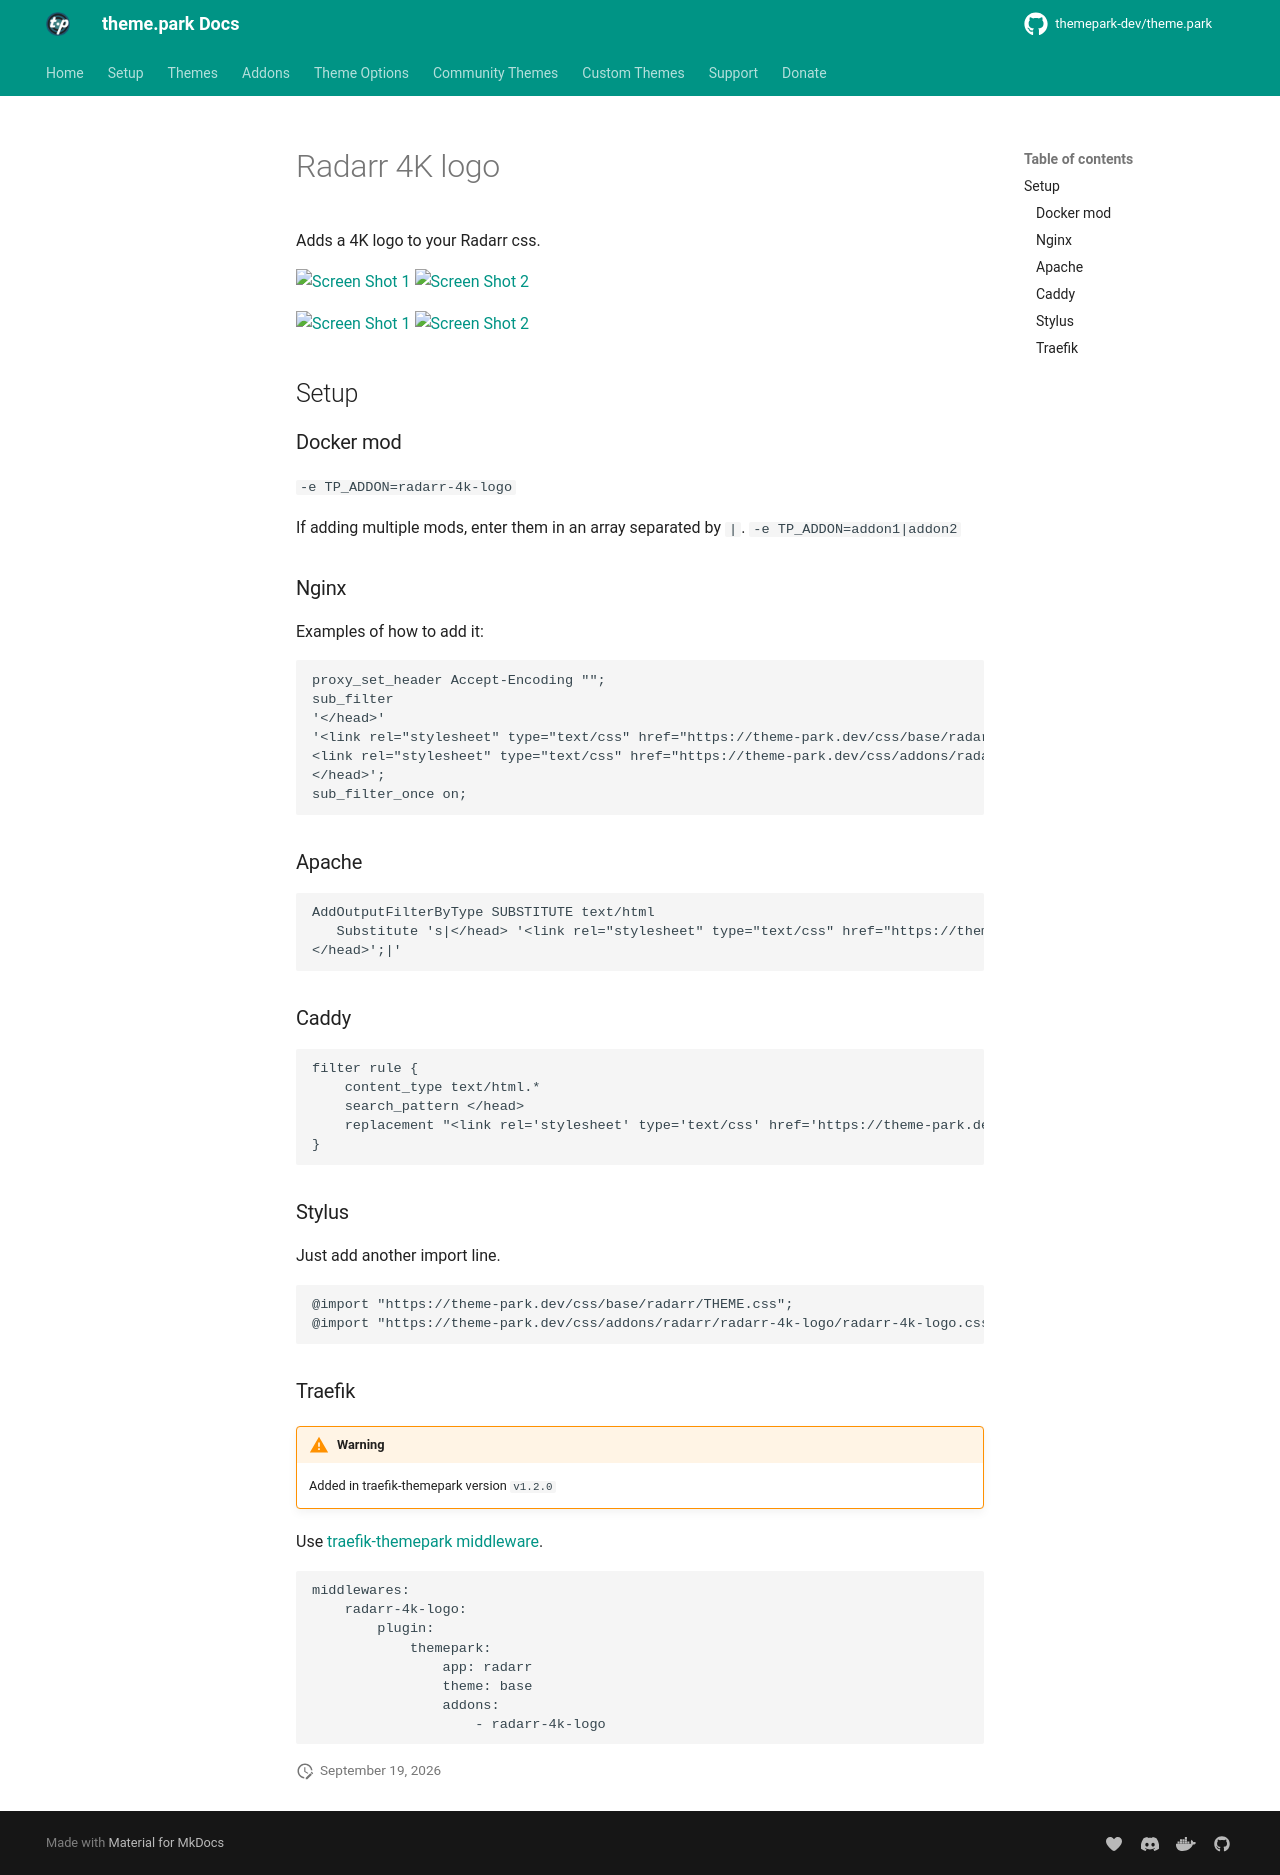

repository: themepark-dev/tp-docs · page: themes/addons/radarr/radarr-4k-logo/index.html · generator: mkdocs

# Radarr 4K logo

Adds a 4K logo to your Radarr css.

<p>
<a href="desktop.png" rel="noopener"><img src="desktop.png" alt="Screen Shot 1" width="33%" /></a>
<a href="v3-desktop.png" rel="noopener"><img src="v3-desktop.png" alt="Screen Shot 2" width="33%" /></a>
</p>
<p>
<a href="mobile.png" rel="noopener"><img src="mobile.png" alt="Screen Shot 1" width="33%" /></a>
<a href="v3-mobile.png" rel="noopener"><img src="v3-mobile.png" alt="Screen Shot 2" width="33%" /></a>
</p>

{% set addon_app = "radarr" %}
{% set addon_name = "radarr-4k-logo" %}
{% include-markdown "themes/addons/example.md" %}
